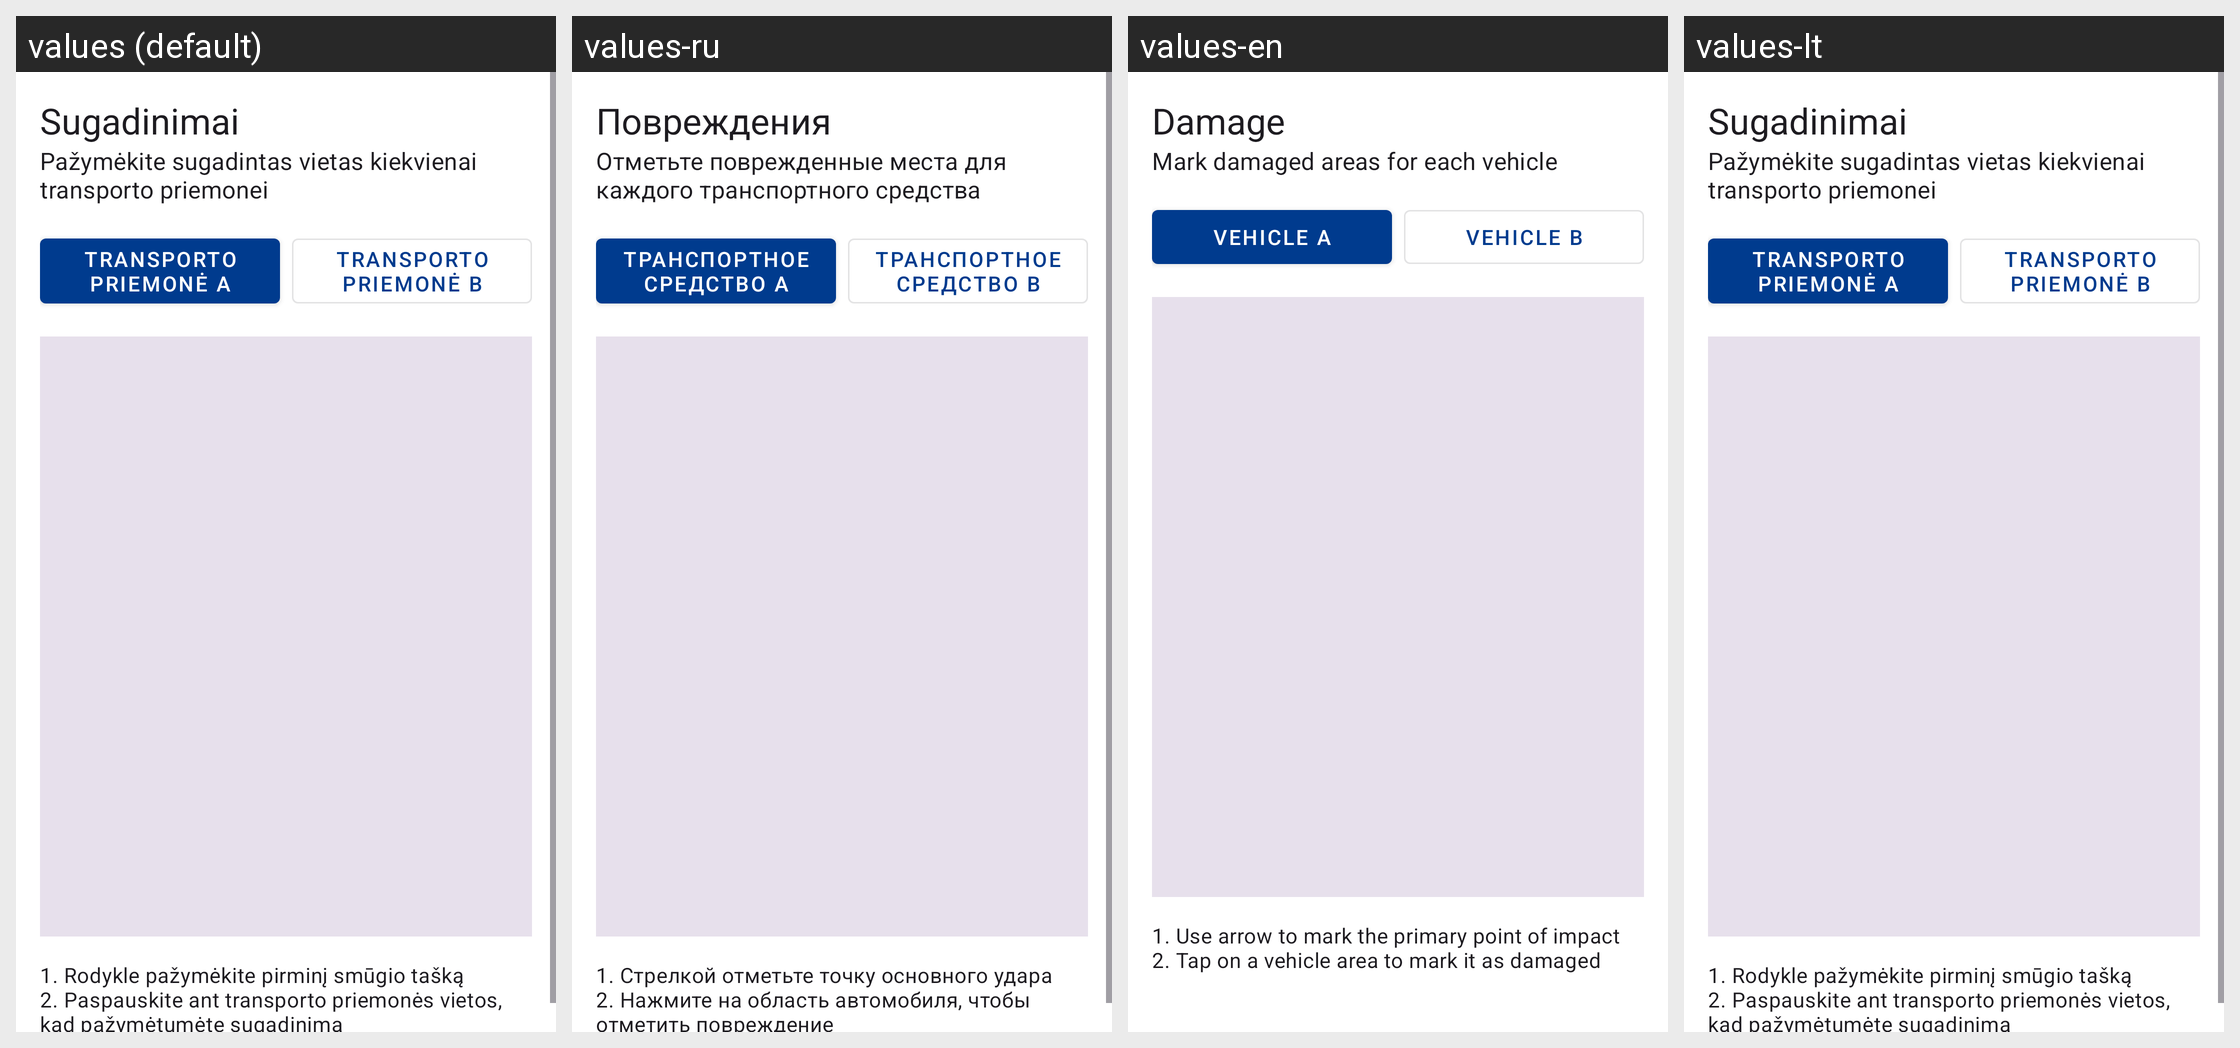

Locale-by-locale string values for the Android screen shown in this grid:
Android screen res/layout/step_damage.xml rendered under 4 locales, left to right: values (default), values-ru, values-en, values-lt. Device: Nexus 5 (rendered at 1080×1920; each locale shown at half size, 540×960, under a caption strip naming it); theme Theme.AccidentReportingApp.
Strings drawn on this screen, with the default value and each locale's value (text and hints the layout hard-codes, and strings that could not be matched under every locale, appear in the picture but are not listed):

label_damage
  values: Sugadinimai
  values-ru: Повреждения
  values-en: Damage
  values-lt: Sugadinimai  [not translated; the default value is used]

label_mark_damages
  values: Pažymėkite sugadintas vietas kiekvienai transporto priemonei
  values-ru: Отметьте поврежденные места для каждого транспортного средства
  values-en: Mark damaged areas for each vehicle
  values-lt: Pažymėkite sugadintas vietas kiekvienai transporto priemonei  [not translated; the default value is used]

header_vehicle_a
  values: Transporto priemonė A
  values-ru: Транспортное средство A
  values-en: Vehicle A
  values-lt: Transporto priemonė A

header_vehicle_b
  values: Transporto priemonė B
  values-ru: Транспортное средство B
  values-en: Vehicle B
  values-lt: Transporto priemonė B

instr_damage
  values: 1. Rodykle pažymėkite pirminį smūgio tašką
      2. Paspauskite ant transporto priemonės vietos, kad pažymėtumėte sugadinimą
  values-ru: 1. Стрелкой отметьте точку основного удара
      2. Нажмите на область автомобиля, чтобы отметить повреждение
  values-en: 1. Use arrow to mark the primary point of impact
      2. Tap on a vehicle area to mark it as damaged
  values-lt: 1. Rodykle pažymėkite pirminį smūgio tašką
      2. Paspauskite ant transporto priemonės vietos, kad pažymėtumėte sugadinimą  [not translated; the default value is used]
